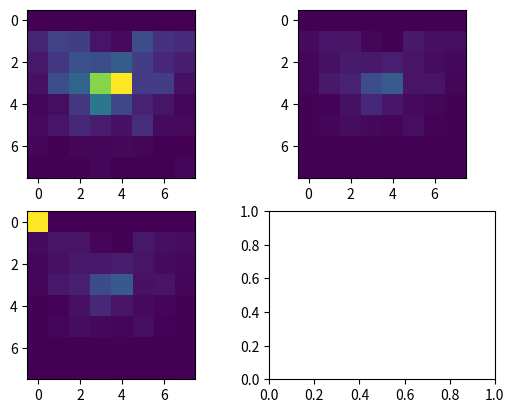

Generate this figure with matplotlib: (Note: this script raises an exception after producing the figure.)
import numpy as np
import pandas as pd
import seaborn as sns
import matplotlib.pyplot as plt
from matplotlib.gridspec import GridSpec

data = [0, 0, 0, 0, 0, 0, 0, 0, 29, 54, 52, 16, 7, 66, 40, 34, 18, 45, 69, 67, 82, 52, 31, 22, 12, 67, 88, 228, 278, 49, 51, 12, 5, 10, 44, 110, 60, 28, 16, 5, 7, 16, 32, 21, 14, 36, 8, 7, 4, 1, 5, 4, 6, 4, 1, 0, 0, 2, 2, 4, 0, 1, 0, 4]
data = np.reshape(data, (8,8))/np.sum(data)

data1 = [1000, 0, 0, 0, 0, 0, 0, 0, 29, 54, 52, 16, 7, 66, 40, 34, 18, 45, 69, 67, 82, 52, 31, 22, 12, 67, 88, 228, 278, 49, 51, 12, 5, 10, 44, 110, 60, 28, 16, 5, 7, 16, 32, 21, 14, 36, 8, 7, 4, 1, 5, 4, 6, 4, 1, 0, 0, 2, 2, 4, 0, 1, 0, 4]
data1 = np.reshape(data1, (8,8))/np.sum(data1)
fig = plt.figure()

gs = GridSpec(2, 2, figure=fig)
ax1 = fig.add_subplot(gs[0, 0])
ax2 = fig.add_subplot(gs[0, 1])
ax3 = fig.add_subplot(gs[1, 0])
ax4 = fig.add_subplot(gs[1, 1])

# ax5 = fig.add_subplot(gs[:, 2])

im1 = ax1.imshow(data)
im2 = ax2.imshow(data, vmin=0, vmax=0.5)
im3 = ax3.imshow(data1/np.sum(data1)) # normalise to total pieces lost is good
im4 = ax4.imshow(data1, vmin=0, vmax=np.max(data1, data))

"""Normalise numbers to local max,
normalise colour to global max of normalised locals"""



# im1 = ax1.imshow(data)
# create an axes on the right side of ax. The width of cax will be 5%
# of ax and the padding between cax and ax will be fixed at 0.05 inch.
fig.subplots_adjust(right=0.85)
cbar_ax = fig.add_axes([0.85, 0.15, 0.03, 0.7])

plt.colorbar(im3, cax=cbar_ax, orientation="vertical")

plt.show(block=False)
